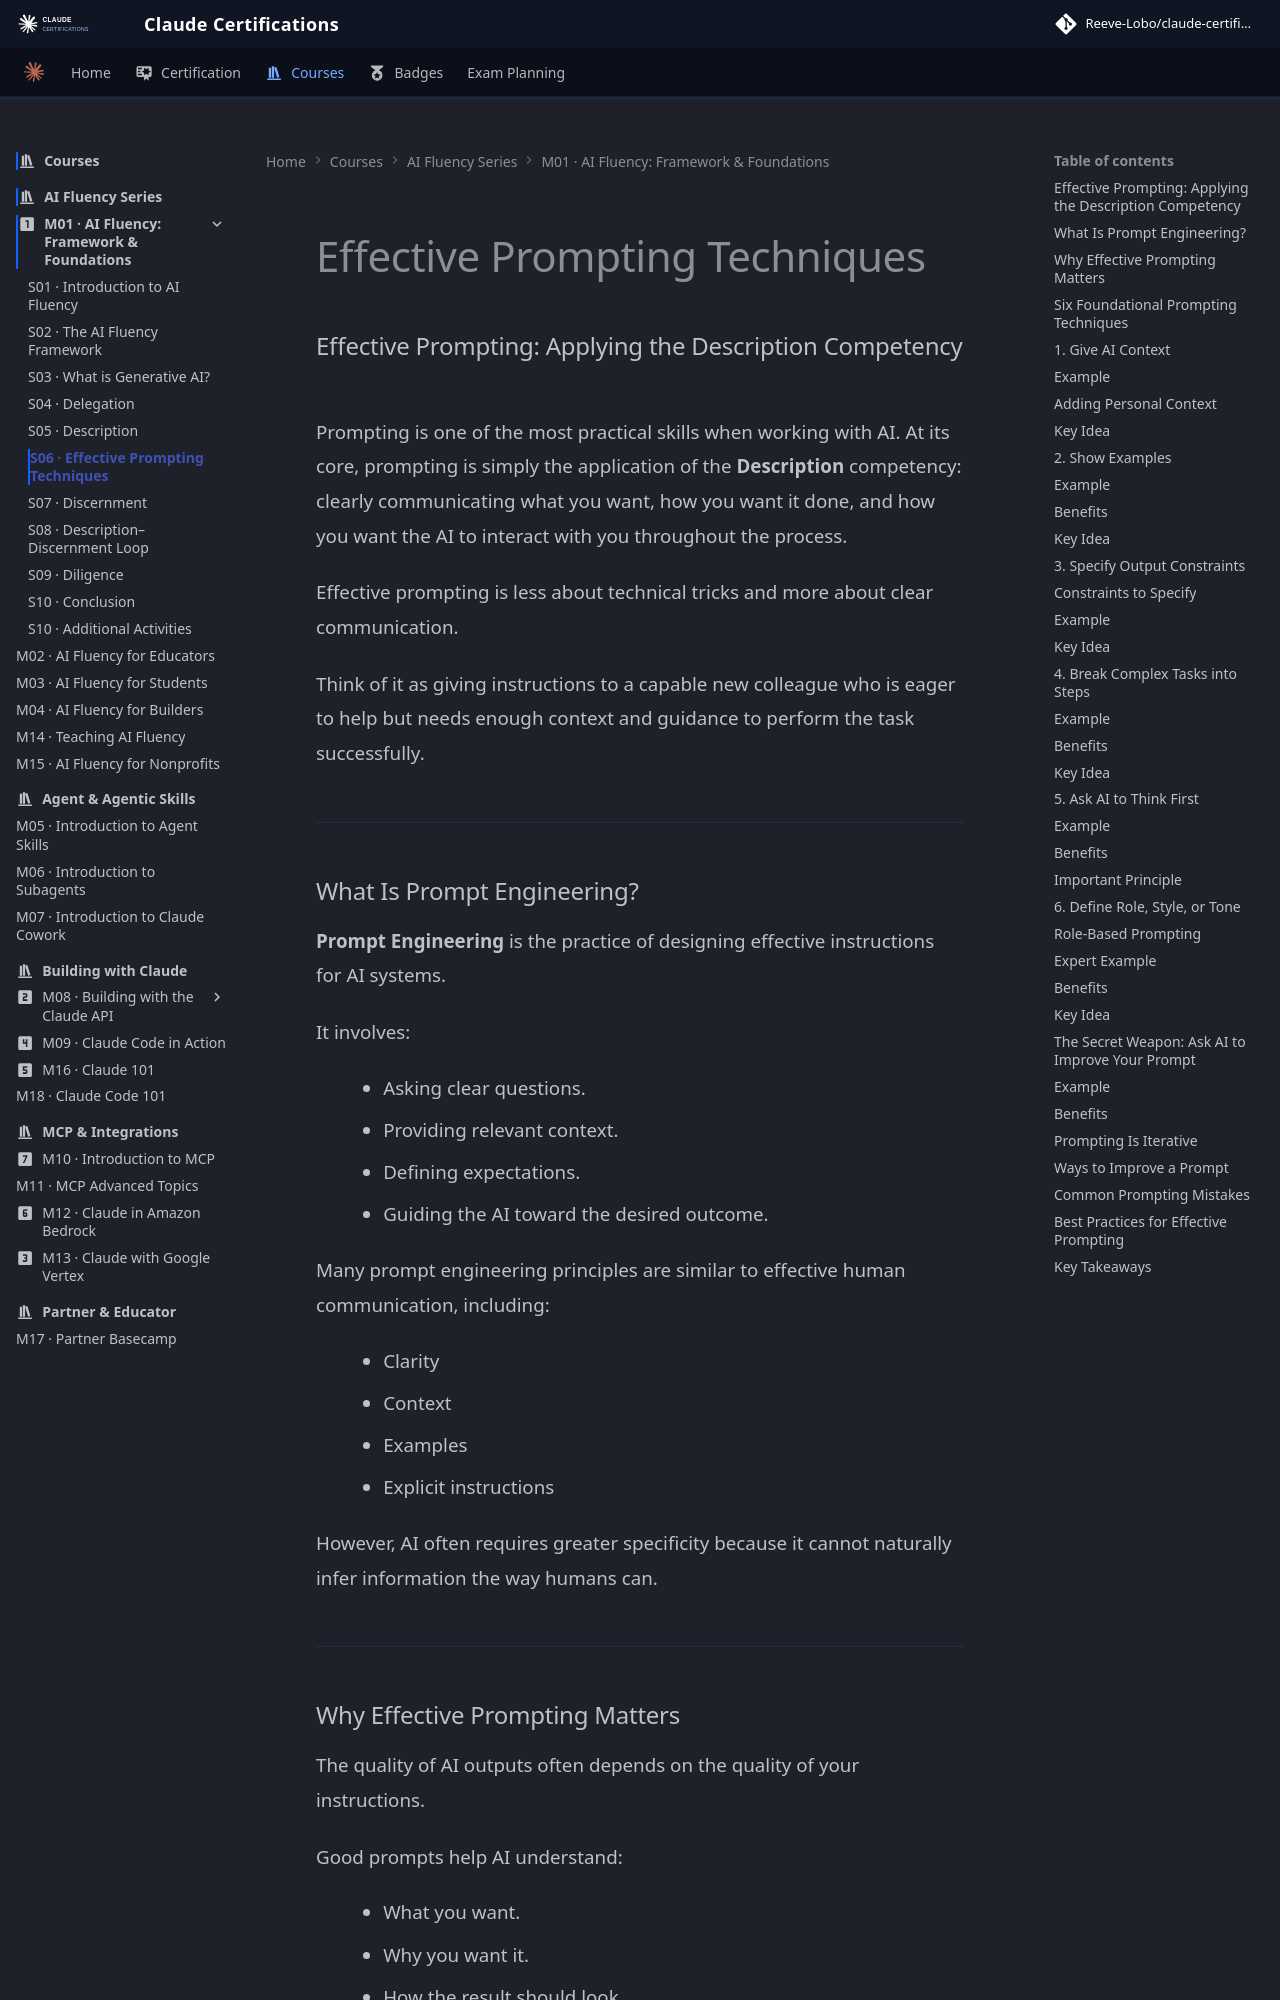

repository: reevelobo/anthropic-certified · page: modules/m01_fluency_framework_founndations/s06_effective_prompting_technique/index.html · generator: mkdocs

# Effective Prompting Techniques 
### Effective Prompting: Applying the Description Competency

Prompting is one of the most practical skills when working with AI. At its core, prompting is simply the application of the **Description** competency: clearly communicating what you want, how you want it done, and how you want the AI to interact with you throughout the process.

Effective prompting is less about technical tricks and more about clear communication.

Think of it as giving instructions to a capable new colleague who is eager to help but needs enough context and guidance to perform the task successfully.

---
